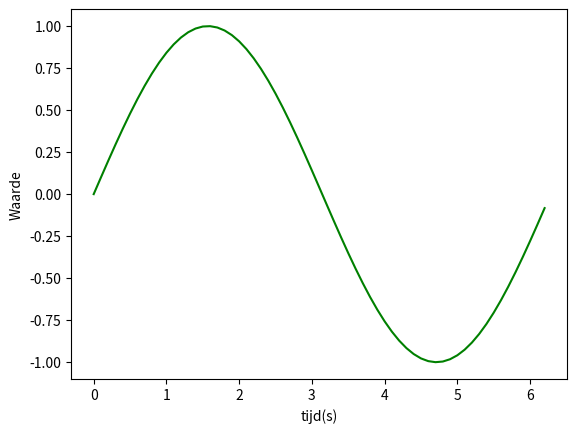

Write the Python code that produced this figure.
import matplotlib.pyplot as plt
import numpy as np

Aatal = 2

x = np.arange(0, Aatal*np.pi, 0.1)
y = np.sin(x)
plt.plot(x, y, color='green')
plt.xlabel('tijd(s)')
plt.ylabel('Waarde')
plt.savefig('sinus.png')
plt.show()
